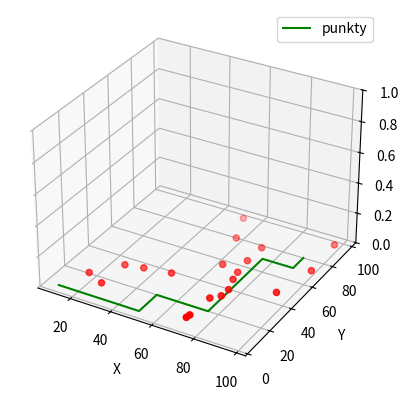

This chart was generated by the following Python code:
# Projekcja 3d
from mpl_toolkits.mplot3d import Axes3D
import numpy as np
import matplotlib.pyplot as plt

np.random.seed( 19680801 )


def randrange(n, vmin, vmax):

    return (vmax - vmin)*np.random.rand(n) + vmin


fig = plt.figure()
ax = fig.add_subplot(projection = '3d' )

n = 20

for c, m, zlow, zhigh in [( 'r' , 'o' , - 50 , - 25 )]:
    xs = randrange(n, 0 , 100 )
    ys = randrange(n, 0 , 100 )
    zs = 0
    ax.scatter(xs, ys, zs, c =c, marker ='o')

ax.set_xlabel( 'X Label' )
ax.set_ylabel( 'Y Label' )
ax.set_zlabel( 'Z Label' )

xs = [10,50,50,75,75,90,90]
ys = [5,5,20,20,70,70,80]
zs = 0
ax.plot(xs, ys, zs,  label = 'punkty', c='green')
ax.legend()
ax.set_zlim(0 , 1 )
ax.set_xlabel( 'X' )
ax.set_ylabel( 'Y' )
ax.set_zlabel( 'Z' )

plt.show()
